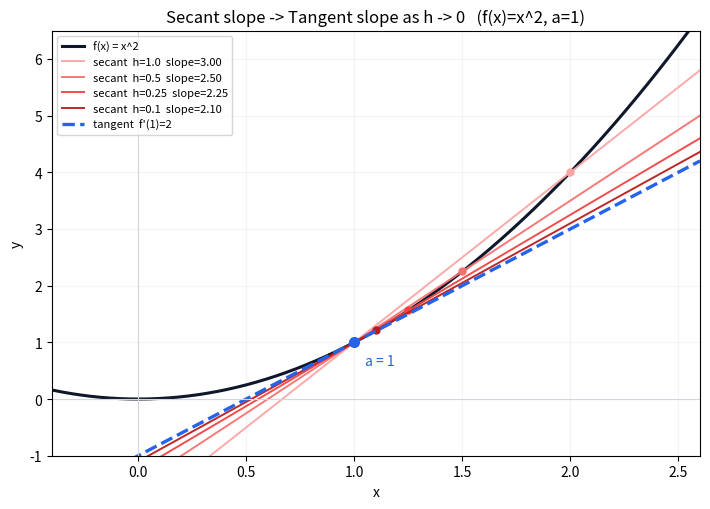
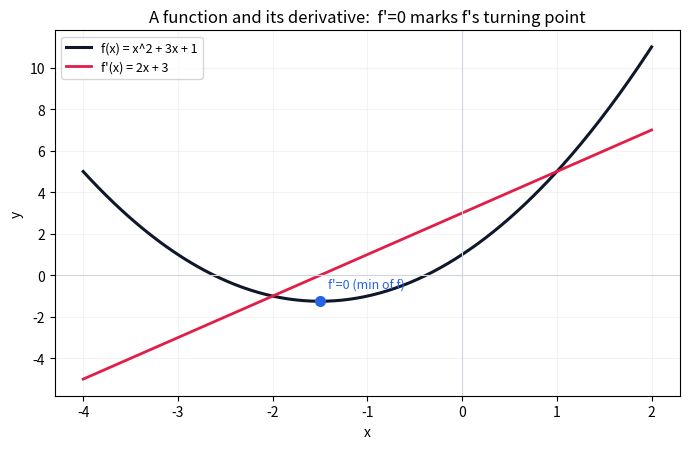

The matplotlib source for these figures, in order:
# ---
# jupyter:
#   jupytext:
#     text_representation:
#       extension: .py
#       format_name: percent
#   kernelspec:
#     display_name: Python 3
#     language: python
#     name: python3
# ---

# %% [markdown]
# # [직장인과 문과생을 위한 수학교실 4기] 21. 미적분학 훈련 설계-09강 4기 21강

# %%
import numpy as np
import sympy as sp
import matplotlib.pyplot as plt

x, y, h = sp.symbols("x y h", real=True)

# %% [markdown]
# ## 0. 미분 = 선형화 — 할선 기울기를 극한으로 보내 접선 뽑기
# 접선의 기울기 $f'(a)$ 는 할선의 기울기 $\dfrac{f(a+h)-f(a)}{h}$ 를 $h\to0$ 으로 보낸 극한입니다.
# $f(x)=x^2$, $a=1$ 에서 할선 기울기는 $2a+h=2+h \to 2=f'(1)$.

# %%
f = x**2
a = 1
secant = (f.subs(x, a + h) - f.subs(x, a)) / h
print("secant slope  (f(a+h)-f(a))/h =", sp.simplify(secant))
print("limit h->0                    =", sp.limit(secant, h, 0), " = f'(a) at a =", a)
print()
fp = sp.diff(f, x)
print("f(x) =", f, "   f'(x) =", fp, "   f'(1) =", fp.subs(x, 1))
for hv in [1.0, 0.5, 0.1, 0.01, 0.001]:
    s = float(secant.subs(h, hv))
    print(f"  h = {hv:<6}  secant slope = {s:.6f}   (approaches 2)")

# %% [markdown]
# **할선 → 접선 시각화.** $h$ 를 줄여 가며 할선이 한 점 $a$ 의 접선으로 수렴하는 모습을 봅니다.

# %%
fn = lambda t: t**2          # f(x) = x^2
a0 = 1.0
slope = 2 * a0               # f'(1) = 2
xs = np.linspace(-0.4, 2.6, 400)

fig, ax = plt.subplots(figsize=(7.2, 5.2))
ax.plot(xs, fn(xs), color="#0f172a", lw=2.2, label="f(x) = x^2")

cmap = ["#fca5a5", "#f87171", "#ef4444", "#b91c1c"]
for hv, col in zip([1.0, 0.5, 0.25, 0.1], cmap):
    m = (fn(a0 + hv) - fn(a0)) / hv          # secant slope
    line = fn(a0) + m * (xs - a0)
    ax.plot(xs, line, color=col, lw=1.4, alpha=0.95,
            label=f"secant  h={hv}  slope={m:.2f}")
    ax.plot([a0 + hv], [fn(a0 + hv)], "o", color=col, ms=5)

tangent = fn(a0) + slope * (xs - a0)
ax.plot(xs, tangent, color="#2563eb", lw=2.4, ls="--",
        label=f"tangent  f'(1)={slope:.0f}")
ax.plot([a0], [fn(a0)], "o", color="#2563eb", ms=7, zorder=5)
ax.annotate("a = 1", (a0, fn(a0)), textcoords="offset points", xytext=(8, -16), color="#2563eb")

ax.set_title("Secant slope -> Tangent slope as h -> 0   (f(x)=x^2, a=1)")
ax.set_xlabel("x"); ax.set_ylabel("y")
ax.set_xlim(-0.4, 2.6); ax.set_ylim(-1.0, 6.5)
ax.axhline(0, color="#d0d7de", lw=.8); ax.axvline(0, color="#d0d7de", lw=.8)
ax.grid(alpha=.15); ax.legend(fontsize=8, loc="upper left")
fig.tight_layout()
plt.show()

# %% [markdown]
# ## 3. 미분 = 자코비안 행렬의 추출, 그리고 두 법칙이 갈리는 이유
# 격식을 갖추면 미분은 **자코비안 행렬을 추출**하는 행위입니다.
# 곱의 선형화(곱미분)와 합성의 선형화(연쇄법칙)가 서로 다름을 SymPy로 확인합니다.
# $$(g\circ f)'(x)=g'(f(x))\,f'(x),\qquad (fg)'(x)=f'(x)g(x)+f(x)g'(x)$$

# %%
fx, gx = sp.Function("f")(x), sp.Function("g")(x)

# chain rule:  (g ∘ f)' = g'(f(x)) · f'(x)
chain_lhs = sp.diff(sp.Function("g")(sp.Function("f")(x)), x)
print("chain rule   (g∘f)' =", chain_lhs)

# product rule: (f·g)' = f'·g + f·g'
prod_lhs = sp.diff(fx * gx, x)
print("product rule (f·g)' =", prod_lhs)

# concrete check: f = x^2+1, g = sin
f1, g1 = x**2 + 1, sp.sin(x)
print()
print("f = x²+1 , g = sin")
print("  (g∘f)'  =", sp.simplify(sp.diff(g1.subs(x, f1), x)),
      "  vs  g'(f)·f' =", sp.simplify(sp.cos(f1) * sp.diff(f1, x)))
print("  (f·g)'  =", sp.simplify(sp.diff(f1 * g1, x)),
      "  vs  f'g+fg' =", sp.simplify(sp.diff(f1, x) * g1 + f1 * sp.diff(g1, x)))

# the Jacobian: a 2->2 map linearised at a point is exactly a 2x2 matrix
u, v = sp.symbols("u v", real=True)
F = sp.Matrix([u**2 - v**2, 2 * u * v])
J = F.jacobian([u, v])
print("\nF(u,v) = (u²-v², 2uv)   Jacobian =", J.tolist(),
      "   at (1,1) =", J.subs({u: 1, v: 1}).tolist())

# %% [markdown]
# ## 4. 기본 함수들의 미분 — 다항·지수·로그·삼각
# 보드게임 규칙처럼 외워 두는 기본형. SymPy 로 모두 검산합니다.
# $$(\sin x)'=\cos x,\quad (\cos x)'=-\sin x,\quad (\tan x)'=\sec^2 x,\quad (e^x)'=e^x,\quad (\ln x)'=\tfrac1x$$

# %%
basics = [
    2*x**2 + 3*x + 1,   # -> 4x + 3
    sp.exp(x),          # -> e^x
    sp.log(x),          # -> 1/x
    sp.sin(x),          # -> cos x
    sp.cos(x),          # -> -sin x
    sp.tan(x),          # -> sec^2 x = 1 + tan^2 x
]
for fexpr in basics:
    print(f"  d/dx [{str(fexpr):>12}] = {sp.simplify(sp.diff(fexpr, x))}")
print("\ncheck (2x²+3x+1)' == 4x+3 :", sp.diff(2*x**2 + 3*x + 1, x) == 4*x + 3)
print("check (tan x)'   == sec²x :",
      sp.simplify(sp.diff(sp.tan(x), x) - sp.sec(x)**2) == 0)

# f and f' for f = x^2 + 3x + 1, plotted together
fexpr = x**2 + 3*x + 1
fp = sp.diff(fexpr, x)
F = sp.lambdify(x, fexpr, "numpy")
Fp = sp.lambdify(x, fp, "numpy")
xs = np.linspace(-4, 2, 300)
fig, ax = plt.subplots(figsize=(7, 4.6))
ax.plot(xs, F(xs), color="#0f172a", lw=2.2, label="f(x) = x^2 + 3x + 1")
ax.plot(xs, Fp(xs) * np.ones_like(xs), color="#e11d48", lw=2.0,
        label="f'(x) = 2x + 3")
ax.axhline(0, color="#d0d7de", lw=.8); ax.axvline(0, color="#d0d7de", lw=.8)
xr = float(sp.solve(fp, x)[0])            # f' = 0 -> minimum of f
ax.plot([xr], [F(xr)], "o", color="#2563eb", ms=7)
ax.annotate("f'=0 (min of f)", (xr, F(xr)), textcoords="offset points",
            xytext=(6, 10), color="#2563eb", fontsize=9)
ax.set_title("A function and its derivative:  f'=0 marks f's turning point")
ax.set_xlabel("x"); ax.set_ylabel("y")
ax.grid(alpha=.15); ax.legend(fontsize=9)
fig.tight_layout()
plt.show()

# %% [markdown]
# ## 6. 연쇄법칙과 곱미분을 섞기
# 강의의 확인 예시를 그대로 검산합니다.
# $\sin(x^2)'=\cos(x^2)\cdot 2x$, $\;\ln(x^3)'=\tfrac{3}{x}$, 그리고 두 몬스터의 합성 $\sin(\tan(x^2))$ 까지.

# %%
exprs = {
    "sin(x²)":          sp.sin(x**2),
    "ln(x³)":           sp.log(x**3),
    "tan(x)":           sp.tan(x),
    "(x+1)/(x+2)":      (x + 1) / (x + 2),
    "e^{-x²}":          sp.exp(-x**2),
    "sin(tan x)":       sp.sin(sp.tan(x)),
    "sin(tan(x²))":     sp.sin(sp.tan(x**2)),
}
for name, e in exprs.items():
    print(f"  d/dx [{name:>14}] = {sp.simplify(sp.diff(e, x))}")

print("\nspot checks:")
print("  sin(x²)'  == cos(x²)·2x :",
      sp.simplify(sp.diff(sp.sin(x**2), x) - sp.cos(x**2) * 2 * x) == 0)
print("  ln(x³)'   == 3/x        :",
      sp.simplify(sp.diff(sp.log(x**3), x) - 3 / x) == 0)

# %% [markdown]
# ## 7. 적분 — 미분의 역연산
# "$f'$ 이 주어졌을 때 $f$ 를 구하라." 미분을 거꾸로 따라갑니다(상수 $C$ 주의).
# $$\int\frac1x\,dx=\ln x+C,\qquad \int 2x\cos(x^2)\,dx=\sin(x^2)+C,\qquad \int\sin x\,dx=-\cos x+C$$

# %%
pairs = [
    (1 / x,                 "1/x"),
    (2 * x * sp.cos(x**2),  "2x·cos(x²)"),
    (sp.sin(x),             "sin x"),
    (sp.exp(x),             "e^x"),
]
for integrand, name in pairs:
    F = sp.integrate(integrand, x)
    print(f"  ∫ {name:>12} dx = {F} (+ C)   d/dx back = {sp.simplify(sp.diff(F, x))}")

# round-trip: differentiate sin(x²) then integrate -> recover sin(x²)
g = sp.sin(x**2)
print("\nround trip:  d/dx sin(x²) =", sp.diff(g, x),
      "   ∫ that dx =", sp.integrate(sp.diff(g, x), x), "(+ C)")

# %% [markdown]
# ## 8. 적분의 두 성질 — 치환적분·부분적분, 그리고 호환성 문제
# 곱미분 ↔ **부분적분**, 연쇄법칙 ↔ **치환적분** 으로 짝지어지지만 정확히 호환되지는 않습니다.
# 부분적분 $\int u\,dv = uv-\int v\,du$ 를 $\int x e^x dx$ 로, 치환적분을 $\int 2x\cos(x^2)dx$ 로 확인합니다.

# %%
# integration by parts:  ∫ x e^x dx = x e^x - e^x
u_, dv = x, sp.exp(x)
v_ = sp.integrate(dv, x)
by_parts = u_ * v_ - sp.integrate(v_ * sp.diff(u_, x), x)
print("by parts  ∫ x e^x dx =", sp.simplify(by_parts),
      "   sympy =", sp.integrate(x * sp.exp(x), x))

# change of variable:  ∫ 2x cos(x²) dx, let t = x²
t = sp.symbols("t", real=True)
sub = sp.integrate(sp.cos(t), t).subs(t, x**2)     # ∫ cos t dt = sin t -> sin(x²)
print("substitution  ∫ 2x cos(x²) dx =", sub,
      "   sympy =", sp.integrate(2 * x * sp.cos(x**2), x))

# the "not exactly compatible" reminder: some elementary integrands have no elementary antiderivative
hard = sp.integrate(sp.exp(-x**2), x)
print("\n∫ e^{-x²} dx =", hard, " (no elementary form -> shows up as erf)")
